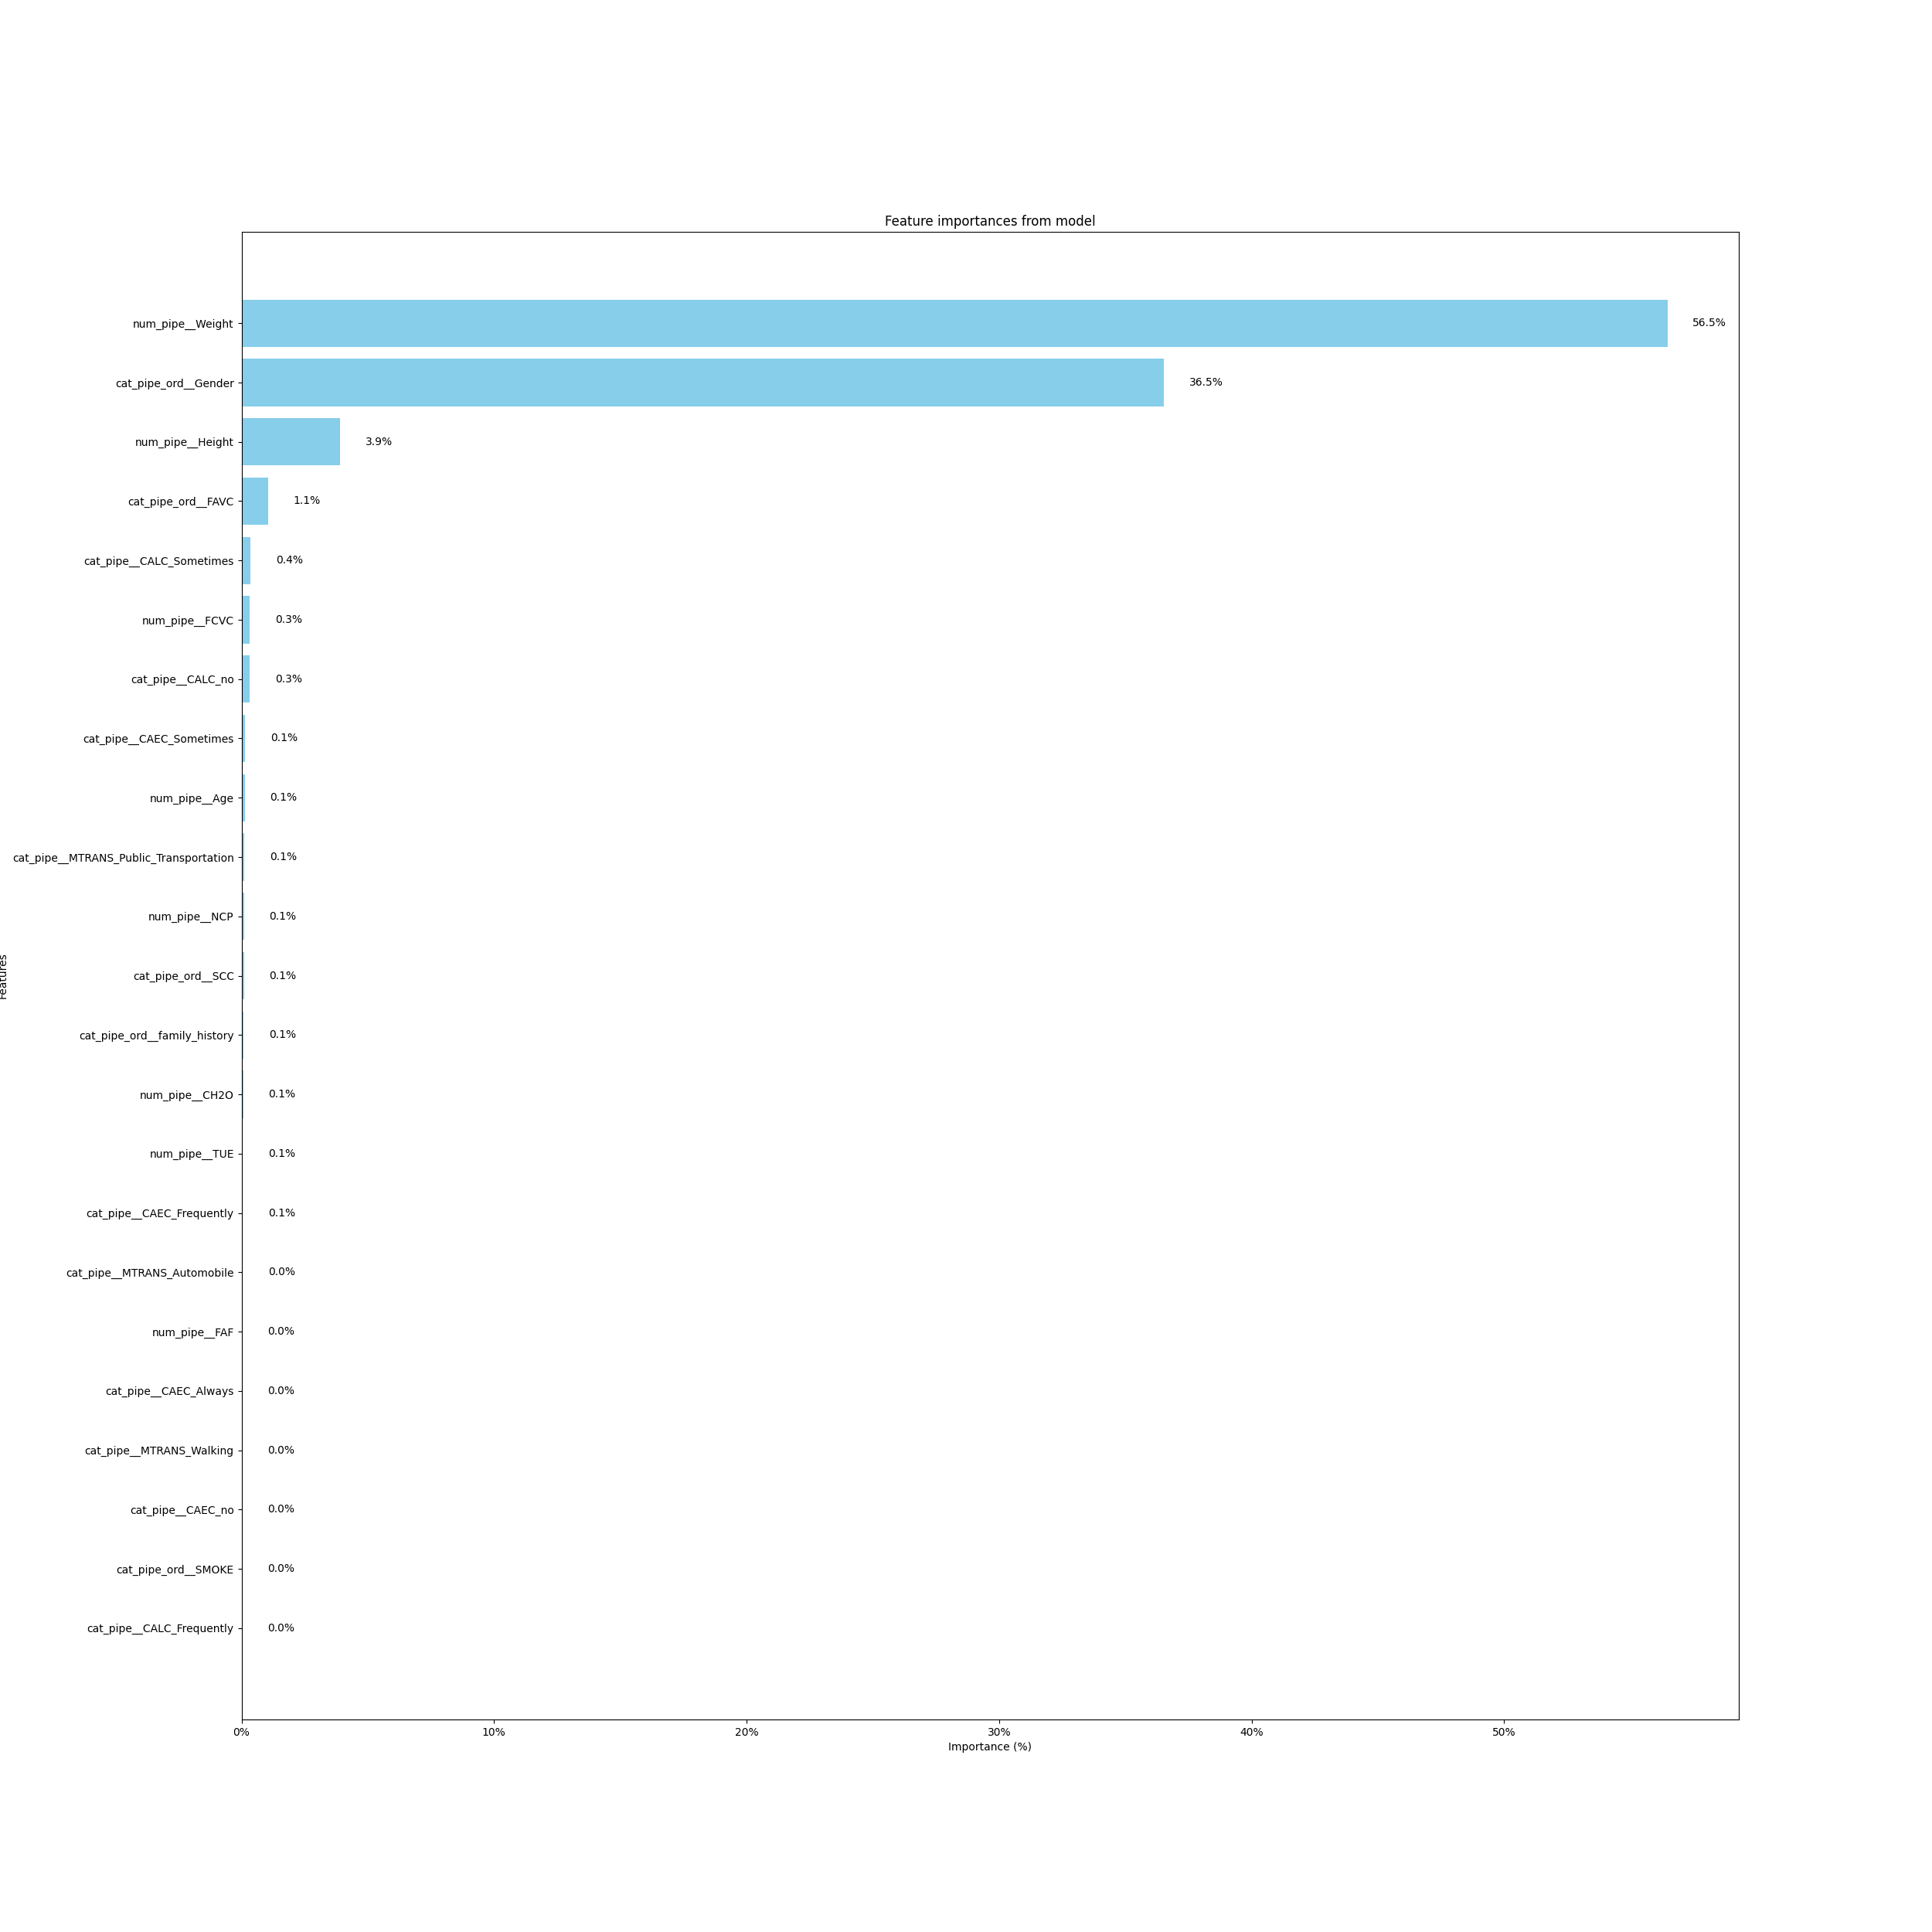

The table this chart was drawn from, first rows:
feature, importance, importance_fraction
num_pipe__Weight, 0.5646, 0.5646
cat_pipe_ord__Gender, 0.3652, 0.3652
num_pipe__Height, 0.03901, 0.03901
cat_pipe_ord__FAVC, 0.01063, 0.01063
cat_pipe__CALC_Sometimes, 0.003625, 0.003625
num_pipe__FCVC, 0.003219, 0.003219
cat_pipe__CALC_no, 0.003204, 0.003204
cat_pipe__CAEC_Sometimes, 0.001476, 0.001476
num_pipe__Age, 0.001352, 0.001352
cat_pipe__MTRANS_Public_Transportation, 0.001078, 0.001078
num_pipe__NCP, 0.0009593, 0.0009593
cat_pipe_ord__SCC, 0.0009251, 0.0009251
cat_pipe_ord__family_history, 0.0008928, 0.0008928
num_pipe__CH2O, 0.0006966, 0.0006966
num_pipe__TUE, 0.0005954, 0.0005954
cat_pipe__CAEC_Frequently, 0.0005085, 0.0005085
cat_pipe__MTRANS_Automobile, 0.0004572, 0.0004572
num_pipe__FAF, 0.0004051, 0.0004051
cat_pipe__CAEC_Always, 0.0003657, 0.0003657
cat_pipe__MTRANS_Walking, 0.0002422, 0.0002422
cat_pipe__CAEC_no, 0.0002015, 0.0002015
cat_pipe_ord__SMOKE, 0.0001837, 0.0001837
cat_pipe__CALC_Frequently, 0.0001401, 0.0001401
